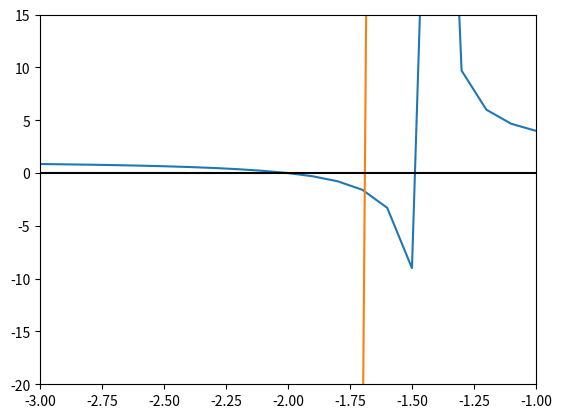

This chart was generated by the following Python code:
# -*- coding: utf-8 -*-
"""
                        COMO GRAFICAR 1 O + FUNCIONES 
"""
import matplotlib.pyplot as plt #biblioteca de visualizacion
import numpy as np 

x = np.arange(-3, 3, 0.1)  #crea un arreglo de valores de x que van desde -3 hasta justo antes de 3 con un paso de 0.1.
#Estos valores de x se utilizan para evaluar las funciones f(x) y g(x).

#Funciones a graficar
f = (x**2-x-6)/(x**2-2) # aca la fc ori
g =-2*x**5-24*x**4-8*x**3+32*x**2+24*x+32/(x**2-2)**4 #aca la derivada segunda 


plt.plot(x, f)  #grafico f respecto de x
plt.plot(x, g)  #grafico g
plt.xlim(-3, -1) # los limites max y min del eje x, se va a graficar en x desde el -3 al 3
plt.ylim(-20, 15) # Límite en y, pueden no escribirlo si quieren
plt.axhline(0, color = "black") # pinto el Eje x de color negro
plt.axvline(0, color = "black") # Eje y  









